Run: headless pygame with SDL's dummy video driver; simulated clock (each Clock.tick advances the game by its frame time, no real sleeping); random seed 0; keys injected as events and as key.get_pressed() state; no mouse input.
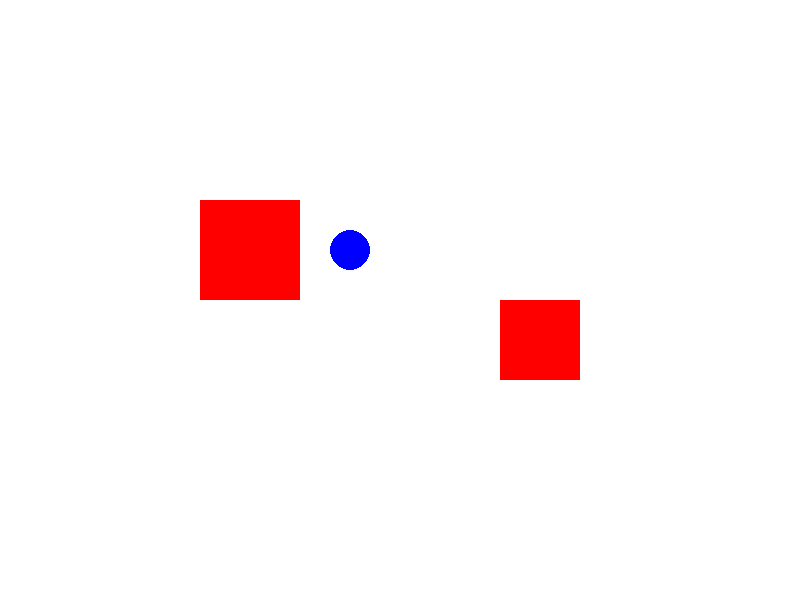
Frame 1 of 4 · flips 1–60 · no input
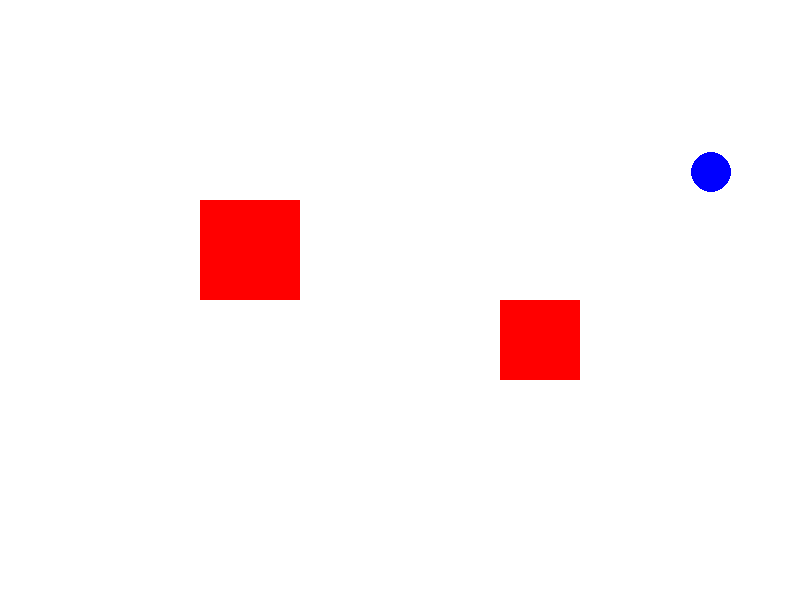
Frame 2 of 4 · flips 61–180 · tapped SPACE, RETURN · held RIGHT (→), D
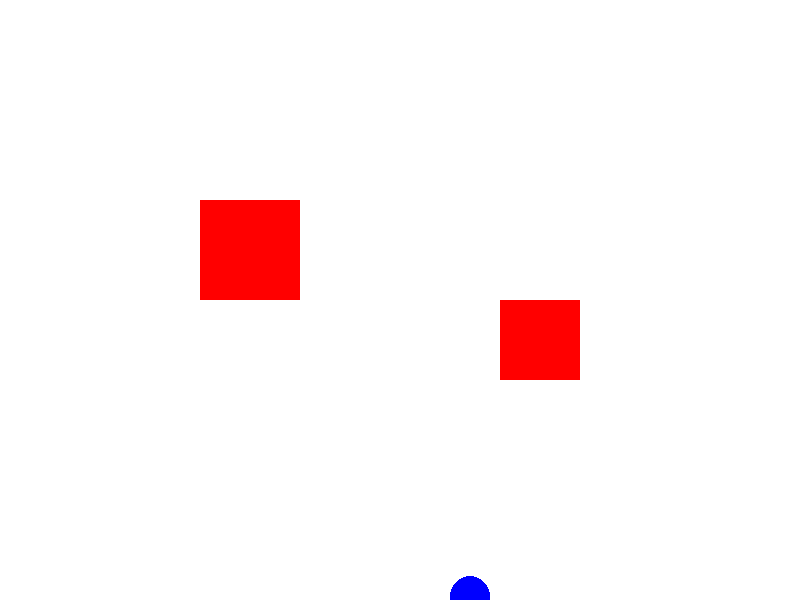
Frame 3 of 4 · flips 181–300 · held DOWN (↓), S
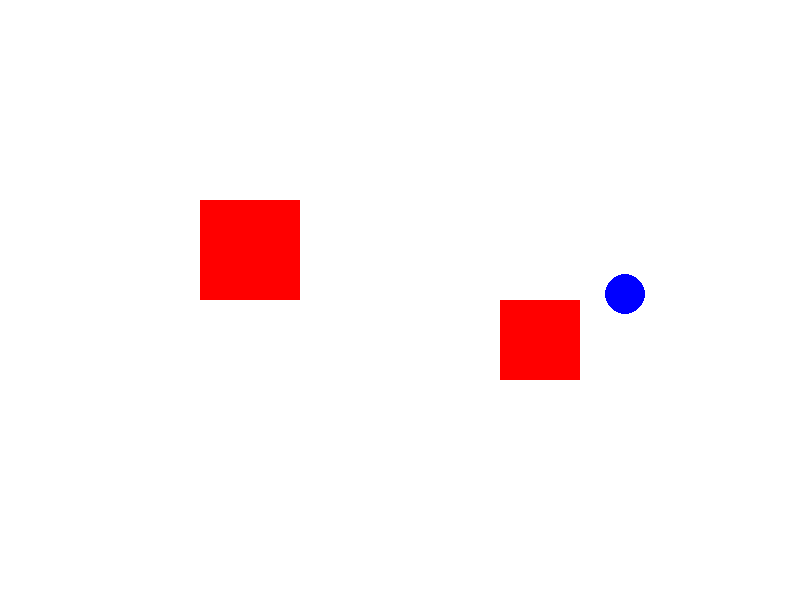
Frame 4 of 4 · flips 301–420 · held LEFT (←), A, UP (↑), W

The pygame program that drew these frames:

import pygame
import sys
import random
import math

# Инициализация Pygame
pygame.init()

# Установка размеров окна
WIDTH, HEIGHT = 800, 600
win = pygame.display.set_mode((WIDTH, HEIGHT))
pygame.display.set_caption("Отскакивающий мяч")

# Цвета
WHITE = (255, 255, 255)
BLUE = (0, 0, 255)
RED = (255, 0, 0)

# Параметры мяча
BALL_RADIUS = 20
BALL_SPEED = 5

# Класс для мяча
class Ball:
    def __init__(self, x, y, radius, color):
        self.x = x
        self.y = y
        self.radius = radius
        self.color = color
        self.direction = pygame.math.Vector2(1, 1).normalize()

    def draw(self):
        pygame.draw.circle(win, self.color, (int(self.x), int(self.y)), self.radius)

    def update(self):
        self.x += self.direction.x * BALL_SPEED
        self.y += self.direction.y * BALL_SPEED

        # Проверка столкновения с краями окна
        if self.x <= 0 or self.x >= WIDTH:
            self.direction.x *= -1
        if self.y <= 0:
            self.direction.y *= -1
        elif self.y >= HEIGHT:
            # Случайный угол от -45 до 45 градусов
            random_angle = random.uniform(-math.pi/4, math.pi/4)
            self.direction = pygame.math.Vector2(math.cos(random_angle), -math.sin(random_angle))

# Класс для квадрата
class Square:
    def __init__(self, x, y, width, height, color):
        self.rect = pygame.Rect(x, y, width, height)
        self.color = color

    def draw(self):
        pygame.draw.rect(win, self.color, self.rect)

# Функция для отрисовки объектов
def draw_window(ball, squares):
    win.fill(WHITE)
    ball.draw()
    for square in squares:
        square.draw()
    pygame.display.update()

# Основной цикл программы
def main():
    ball = Ball(WIDTH // 2, HEIGHT // 2, BALL_RADIUS, BLUE)
    squares = [Square(200, 200, 100, 100, RED), Square(500, 300, 80, 80, RED)]
    clock = pygame.time.Clock()

    while True:
        for event in pygame.event.get():
            if event.type == pygame.QUIT:
                pygame.quit()
                sys.exit()

        ball.update()

        # Проверка столкновения мяча с квадратами
        for square in squares:
            if ball.x - ball.radius < square.rect.right and ball.x + ball.radius > square.rect.left and \
               ball.y - ball.radius < square.rect.bottom and ball.y + ball.radius > square.rect.top:
                if ball.x < square.rect.left or ball.x > square.rect.right:
                    ball.direction.x *= -1
                if ball.y < square.rect.top or ball.y > square.rect.bottom:
                    ball.direction.y *= -1

        draw_window(ball, squares)
        clock.tick(60)

if __name__ == "__main__":
    main()
